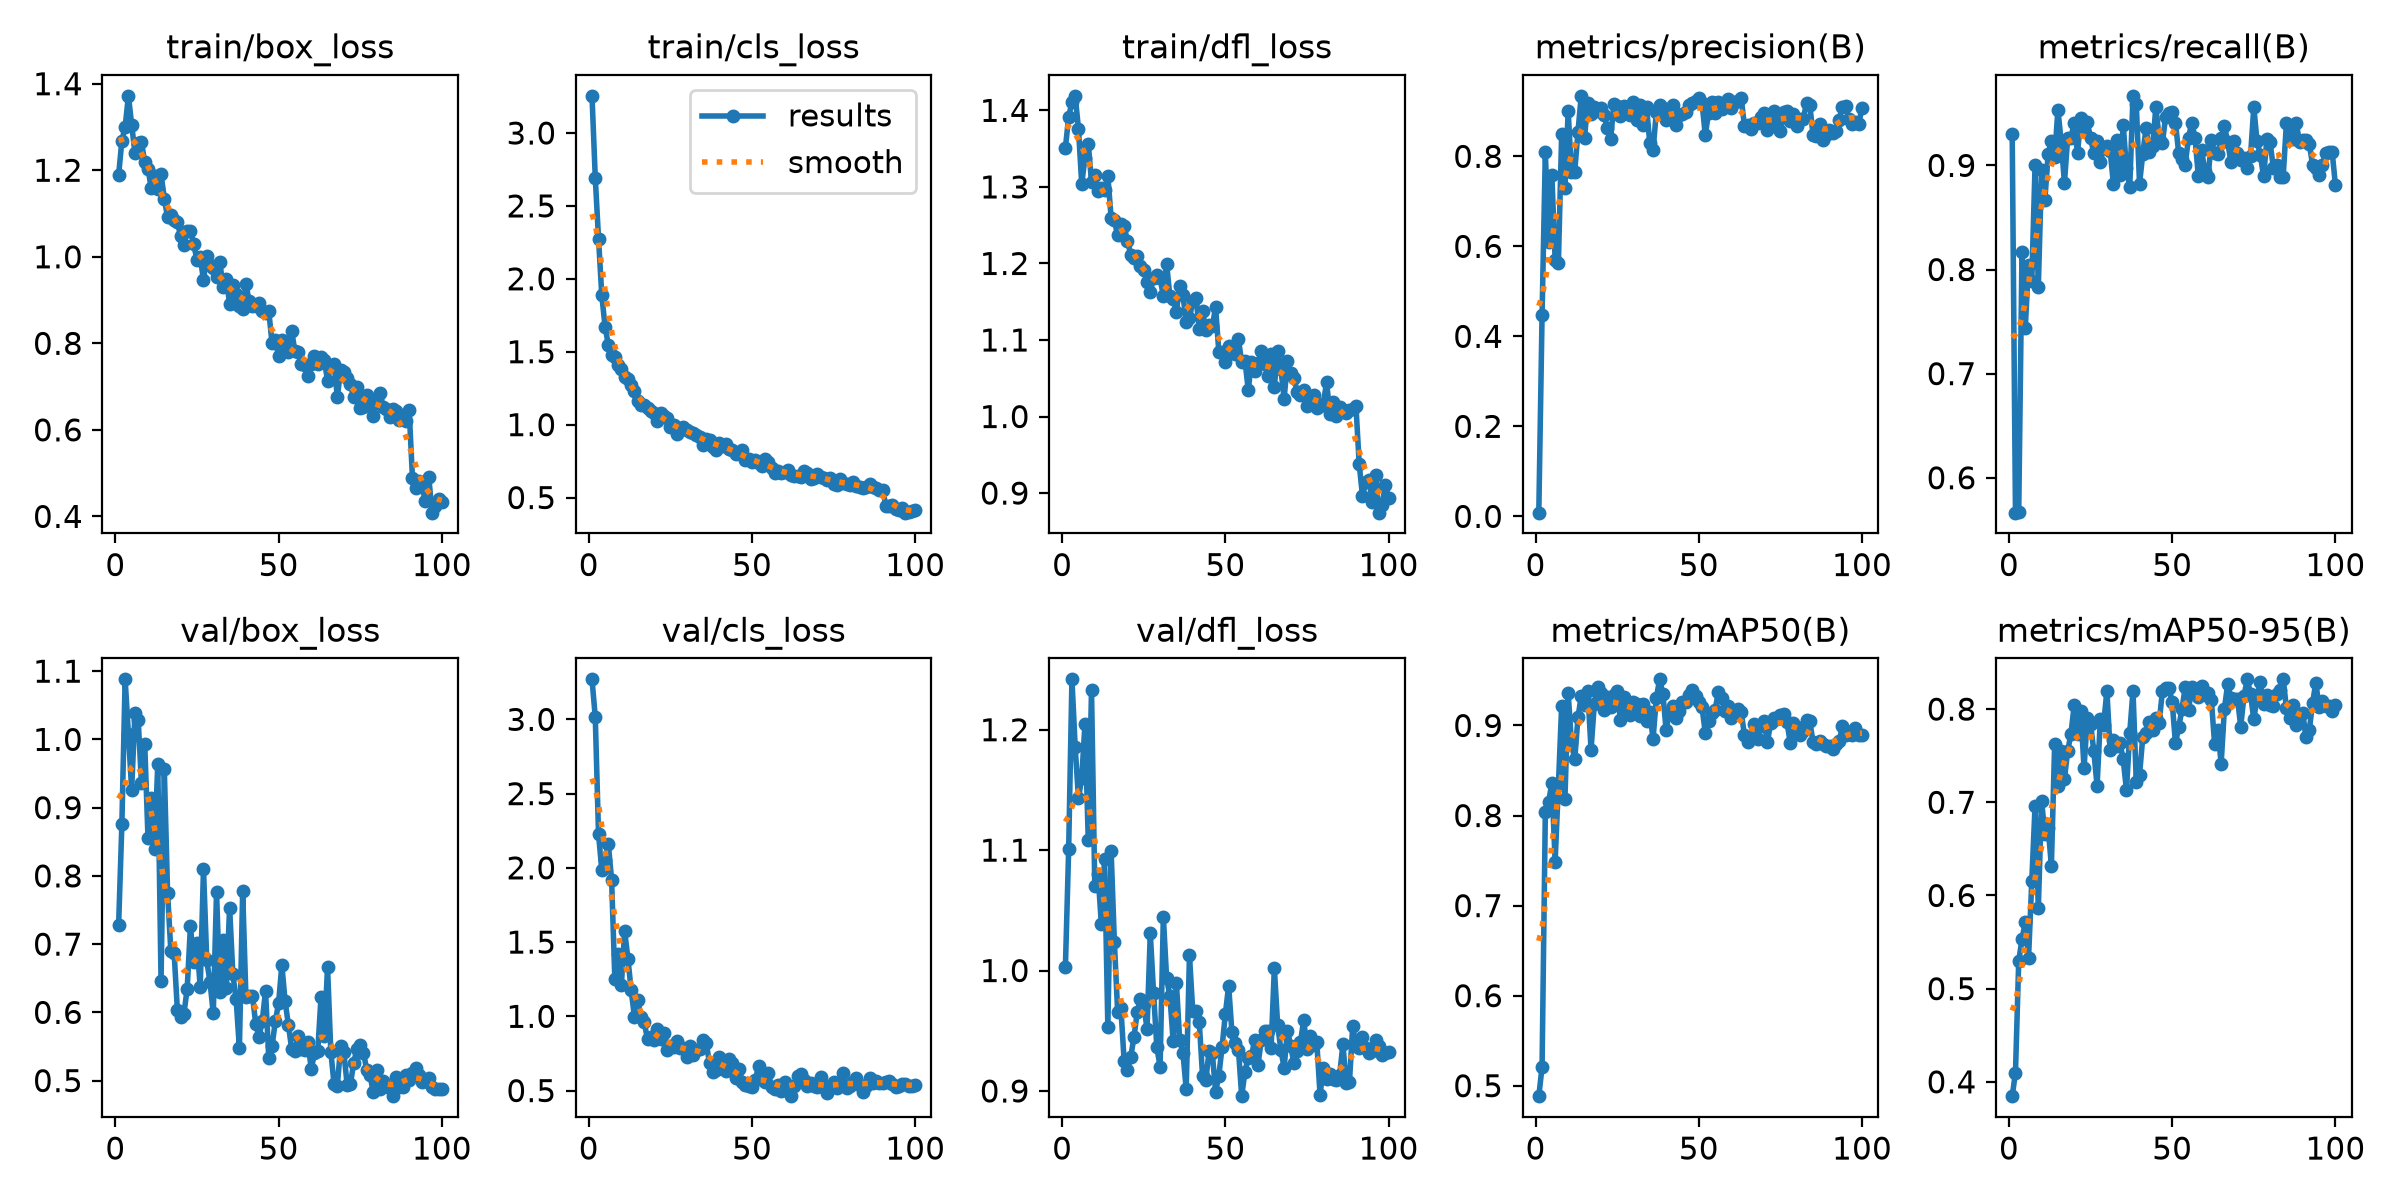

The file beside this chart, header and first rows:
epoch, time, train/box_loss, train/cls_loss, train/dfl_loss, metrics/precision(B), metrics/recall(B), metrics/mAP50(B), metrics/mAP50-95(B), val/box_loss, val/cls_loss, val/dfl_loss, lr/pg0, lr/pg1, lr/pg2
1, 29.2, 1.189, 3.255, 1.351, 0.00823, 0.9306, 0.4884, 0.3846, 0.7275, 3.27, 1.003, 0.0004006, 0.0004006, 0.0004006
2, 54.31, 1.268, 2.693, 1.391, 0.4477, 0.5665, 0.5209, 0.4099, 0.8758, 3.016, 1.101, 0.0008092, 0.0008092, 0.0008092
3, 79.13, 1.3, 2.274, 1.411, 0.8094, 0.5674, 0.8044, 0.53, 1.088, 2.228, 1.242, 0.00121, 0.00121, 0.00121
4, 104.3, 1.372, 1.887, 1.419, 0.6088, 0.8167, 0.8151, 0.5529, 1.008, 1.986, 1.185, 0.001213, 0.001213, 0.001213
5, 129.7, 1.305, 1.672, 1.376, 0.7586, 0.7438, 0.836, 0.5716, 0.9262, 2.054, 1.143, 0.0012, 0.0012, 0.0012
6, 155.6, 1.241, 1.547, 1.304, 0.5692, 0.8047, 0.7489, 0.5325, 1.039, 2.158, 1.16, 0.001188, 0.001188, 0.001188
7, 183.5, 1.264, 1.48, 1.338, 0.5632, 0.7893, 0.8334, 0.6156, 1.029, 1.921, 1.205, 0.001176, 0.001176, 0.001176
8, 208.7, 1.265, 1.462, 1.357, 0.8488, 0.9002, 0.9219, 0.6961, 0.9357, 1.248, 1.108, 0.001163, 0.001163, 0.001163
9, 235.9, 1.219, 1.406, 1.306, 0.7301, 0.7832, 0.8184, 0.5863, 0.9938, 1.418, 1.233, 0.001151, 0.001151, 0.001151
10, 260.4, 1.204, 1.384, 1.315, 0.9007, 0.8959, 0.9357, 0.7019, 0.8556, 1.212, 1.07, 0.001139, 0.001139, 0.001139
11, 287.9, 1.158, 1.323, 1.295, 0.7641, 0.8665, 0.8807, 0.6655, 0.9146, 1.575, 1.08, 0.001126, 0.001126, 0.001126
12, 315, 1.187, 1.31, 1.298, 0.7659, 0.911, 0.8623, 0.6729, 0.8391, 1.389, 1.039, 0.001114, 0.001114, 0.001114
13, 340.6, 1.157, 1.27, 1.296, 0.8548, 0.9237, 0.9091, 0.632, 0.9643, 1.175, 1.093, 0.001102, 0.001102, 0.001102
14, 369.2, 1.192, 1.228, 1.314, 0.9344, 0.9079, 0.9326, 0.7621, 0.6467, 0.996, 0.9535, 0.001089, 0.001089, 0.001089
15, 393.8, 1.134, 1.164, 1.26, 0.8415, 0.9535, 0.9225, 0.7179, 0.9563, 1.109, 1.099, 0.001077, 0.001077, 0.001077
16, 422, 1.091, 1.137, 1.256, 0.9195, 0.9227, 0.9384, 0.7546, 0.7753, 0.9925, 1.024, 0.001064, 0.001064, 0.001064
17, 446.6, 1.095, 1.137, 1.237, 0.8947, 0.8835, 0.8731, 0.7253, 0.6901, 0.9608, 0.966, 0.001052, 0.001052, 0.001052
18, 474.5, 1.085, 1.114, 1.252, 0.9098, 0.9266, 0.9235, 0.7552, 0.6877, 0.8447, 0.9686, 0.00104, 0.00104, 0.00104
19, 501.6, 1.08, 1.094, 1.249, 0.8997, 0.9265, 0.9429, 0.7735, 0.6035, 0.8588, 0.9246, 0.001027, 0.001027, 0.001027
20, 528.6, 1.047, 1.079, 1.229, 0.9079, 0.9412, 0.9365, 0.8046, 0.5931, 0.8374, 0.9176, 0.001015, 0.001015, 0.001015
21, 557.4, 1.026, 1.025, 1.212, 0.8914, 0.9118, 0.9175, 0.7733, 0.598, 0.9171, 0.928, 0.001002, 0.001002, 0.001002
22, 582, 1.059, 1.08, 1.207, 0.8626, 0.9452, 0.9311, 0.7974, 0.6343, 0.844, 0.9449, 0.0009901, 0.0009901, 0.0009901
23, 612.7, 1.06, 1.058, 1.209, 0.8387, 0.9332, 0.921, 0.7367, 0.7264, 0.8883, 0.9652, 0.0009778, 0.0009778, 0.0009778
24, 640.9, 1.03, 1.049, 1.197, 0.917, 0.9414, 0.9335, 0.7899, 0.6734, 0.7698, 0.976, 0.0009654, 0.0009654, 0.0009654
25, 666.8, 0.9923, 0.9865, 1.191, 0.9119, 0.9259, 0.938, 0.7844, 0.7015, 0.8033, 0.9718, 0.000953, 0.000953, 0.000953
26, 695.2, 1, 1.001, 1.175, 0.8894, 0.9118, 0.9058, 0.7546, 0.6369, 0.7929, 0.9514, 0.0009406, 0.0009406, 0.0009406
27, 723.7, 0.9458, 0.9385, 1.163, 0.9113, 0.9238, 0.9311, 0.7177, 0.8102, 0.8317, 1.031, 0.0009283, 0.0009283, 0.0009283
28, 749.3, 1.002, 0.9634, 1.181, 0.9097, 0.9032, 0.9199, 0.7897, 0.6762, 0.7896, 0.9818, 0.0009159, 0.0009159, 0.0009159
29, 777.2, 0.9808, 0.9831, 1.185, 0.8927, 0.917, 0.9112, 0.7835, 0.6442, 0.7889, 0.9364, 0.0009035, 0.0009035, 0.0009035
30, 804.3, 0.9751, 0.9605, 1.181, 0.9216, 0.9184, 0.9262, 0.8195, 0.5985, 0.7229, 0.9203, 0.0008911, 0.0008911, 0.0008911
31, 830.7, 0.9527, 0.9498, 1.158, 0.8813, 0.9139, 0.9237, 0.756, 0.7769, 0.7988, 1.045, 0.0008787, 0.0008787, 0.0008787
32, 859.7, 0.9889, 0.943, 1.2, 0.9133, 0.8823, 0.9102, 0.7668, 0.6297, 0.7392, 0.9936, 0.0008664, 0.0008664, 0.0008664
33, 884.9, 0.9293, 0.9308, 1.157, 0.8705, 0.9248, 0.9234, 0.7605, 0.7066, 0.7733, 0.979, 0.000854, 0.000854, 0.000854
34, 914.6, 0.9498, 0.9128, 1.153, 0.9093, 0.8912, 0.905, 0.764, 0.6359, 0.7768, 0.9415, 0.0008416, 0.0008416, 0.0008416
35, 950.4, 0.891, 0.8638, 1.137, 0.8286, 0.9389, 0.9146, 0.746, 0.7537, 0.8382, 0.9897, 0.0008293, 0.0008293, 0.0008293
36, 981.4, 0.9358, 0.9018, 1.17, 0.814, 0.8971, 0.885, 0.713, 0.6558, 0.8174, 0.9422, 0.0008169, 0.0008169, 0.0008169
37, 1013, 0.9144, 0.8957, 1.159, 0.8982, 0.8792, 0.9304, 0.7748, 0.619, 0.6842, 0.9315, 0.0008045, 0.0008045, 0.0008045
38, 1053, 0.8863, 0.849, 1.124, 0.9131, 0.9668, 0.9512, 0.8194, 0.5471, 0.6273, 0.9016, 0.0007921, 0.0007921, 0.0007921
39, 1086, 0.8789, 0.8294, 1.128, 0.9071, 0.9593, 0.935, 0.7222, 0.7777, 0.6404, 1.013, 0.0007797, 0.0007797, 0.0007797
40, 1119, 0.9366, 0.8748, 1.151, 0.8802, 0.8823, 0.8952, 0.7296, 0.6221, 0.7227, 0.9664, 0.0007674, 0.0007674, 0.0007674
41, 1154, 0.8967, 0.8518, 1.155, 0.8979, 0.9112, 0.9145, 0.77, 0.6233, 0.6682, 0.9663, 0.000755, 0.000755, 0.000755
42, 1186, 0.8873, 0.8696, 1.115, 0.9142, 0.9359, 0.9219, 0.7743, 0.6241, 0.631, 0.9571, 0.0007426, 0.0007426, 0.0007426
43, 1217, 0.8861, 0.8322, 1.138, 0.8701, 0.9126, 0.9079, 0.7862, 0.5833, 0.7127, 0.9128, 0.0007302, 0.0007302, 0.0007302
44, 1249, 0.8929, 0.8264, 1.114, 0.8908, 0.9183, 0.916, 0.7774, 0.5638, 0.683, 0.9089, 0.0007179, 0.0007179, 0.0007179
45, 1284, 0.8742, 0.8006, 1.12, 0.8951, 0.9559, 0.9264, 0.791, 0.5872, 0.582, 0.9328, 0.0007055, 0.0007055, 0.0007055
46, 1316, 0.8703, 0.803, 1.118, 0.8982, 0.9265, 0.9257, 0.7849, 0.6314, 0.6469, 0.9316, 0.0006931, 0.0006931, 0.0006931
47, 1347, 0.8741, 0.8238, 1.143, 0.9138, 0.9215, 0.9341, 0.819, 0.5328, 0.5602, 0.8993, 0.0006808, 0.0006808, 0.0006808
48, 1378, 0.8003, 0.7606, 1.084, 0.9179, 0.9467, 0.9389, 0.823, 0.5502, 0.537, 0.9127, 0.0006684, 0.0006684, 0.0006684
49, 1409, 0.8084, 0.7632, 1.085, 0.924, 0.9498, 0.9328, 0.8228, 0.5871, 0.5301, 0.9368, 0.000656, 0.000656, 0.000656
50, 1441, 0.7698, 0.7427, 1.071, 0.9289, 0.9517, 0.9263, 0.8079, 0.6131, 0.5235, 0.9641, 0.0006436, 0.0006436, 0.0006436
51, 1471, 0.8088, 0.7594, 1.093, 0.9184, 0.9412, 0.9202, 0.7633, 0.6694, 0.5687, 0.9873, 0.0006312, 0.0006312, 0.0006312
52, 1497, 0.7841, 0.7345, 1.09, 0.8474, 0.9118, 0.8915, 0.7805, 0.6161, 0.6624, 0.9491, 0.0006189, 0.0006189, 0.0006189
53, 1526, 0.7796, 0.7193, 1.082, 0.8972, 0.9061, 0.9055, 0.8, 0.582, 0.5884, 0.9401, 0.0006065, 0.0006065, 0.0006065
54, 1551, 0.8292, 0.7614, 1.101, 0.9215, 0.9008, 0.9142, 0.8237, 0.5466, 0.5574, 0.9343, 0.0005941, 0.0005941, 0.0005941
55, 1580, 0.7819, 0.7407, 1.071, 0.8969, 0.9265, 0.9174, 0.7989, 0.5435, 0.6198, 0.8957, 0.0005818, 0.0005818, 0.0005818
56, 1610, 0.781, 0.6995, 1.073, 0.9203, 0.9412, 0.9371, 0.8237, 0.5647, 0.5228, 0.916, 0.0005694, 0.0005694, 0.0005694
57, 1641, 0.7533, 0.6683, 1.035, 0.9052, 0.9265, 0.9306, 0.8211, 0.5467, 0.5079, 0.9278, 0.000557, 0.000557, 0.000557
58, 1671, 0.75, 0.68, 1.071, 0.9166, 0.8901, 0.9158, 0.813, 0.5447, 0.5405, 0.9292, 0.0005446, 0.0005446, 0.0005446
59, 1698, 0.7239, 0.6657, 1.06, 0.9273, 0.9146, 0.9219, 0.8248, 0.5566, 0.4971, 0.9425, 0.0005322, 0.0005322, 0.0005322
60, 1726, 0.7521, 0.6764, 1.069, 0.9083, 0.8949, 0.9081, 0.8147, 0.5168, 0.5544, 0.9218, 0.0005199, 0.0005199, 0.0005199
... 40 more rows
